Run: headless pygame with SDL's dummy video driver; simulated clock (each Clock.tick advances the game by its frame time, no real sleeping); random seed 0; keys injected as events and as key.get_pressed() state; no mouse input.
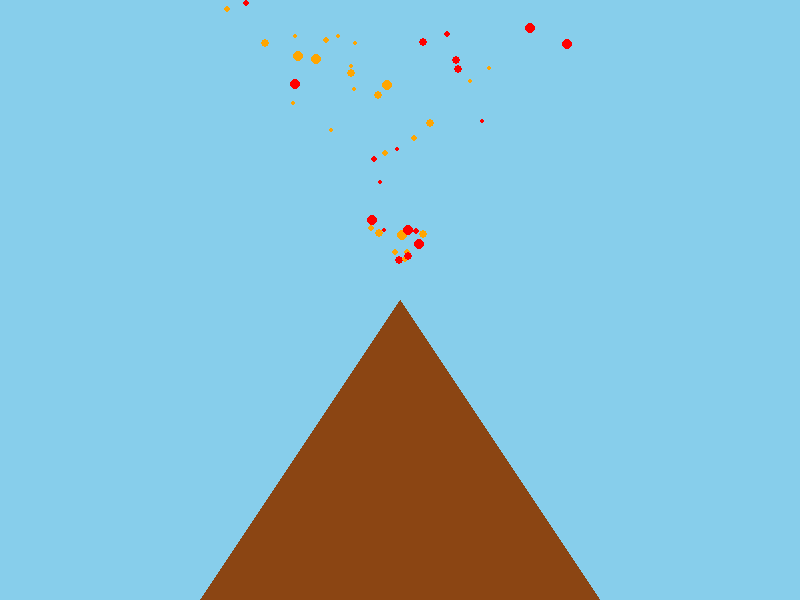
Frame 1 of 4 · flips 1–60 · no input
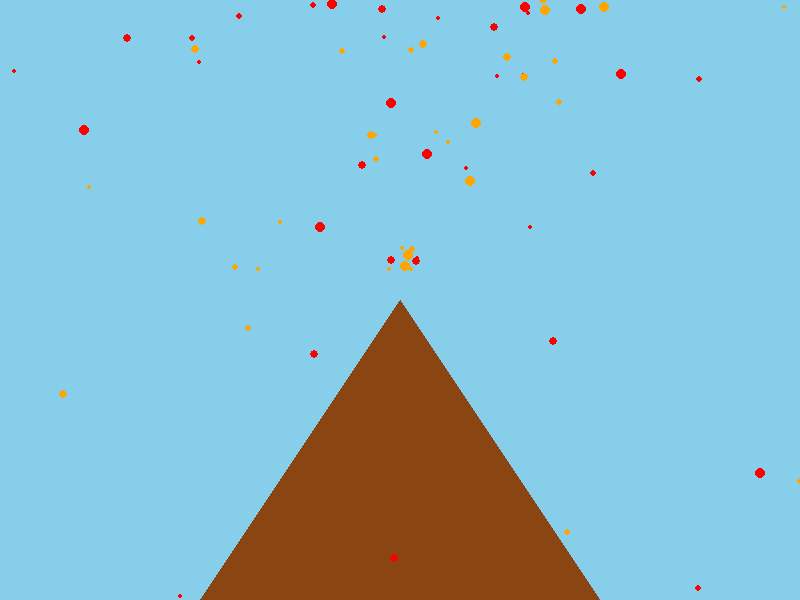
Frame 2 of 4 · flips 61–180 · tapped SPACE, RETURN · held RIGHT (→), D
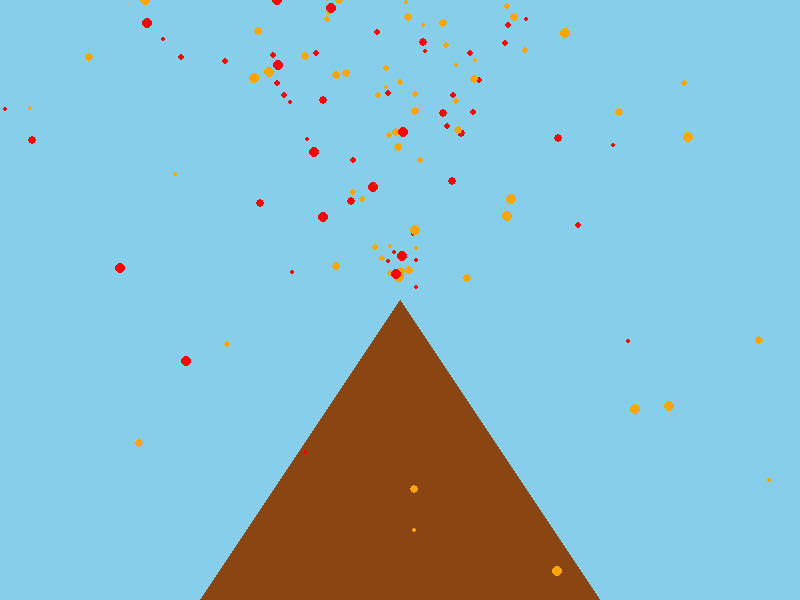
Frame 3 of 4 · flips 181–300 · held DOWN (↓), S
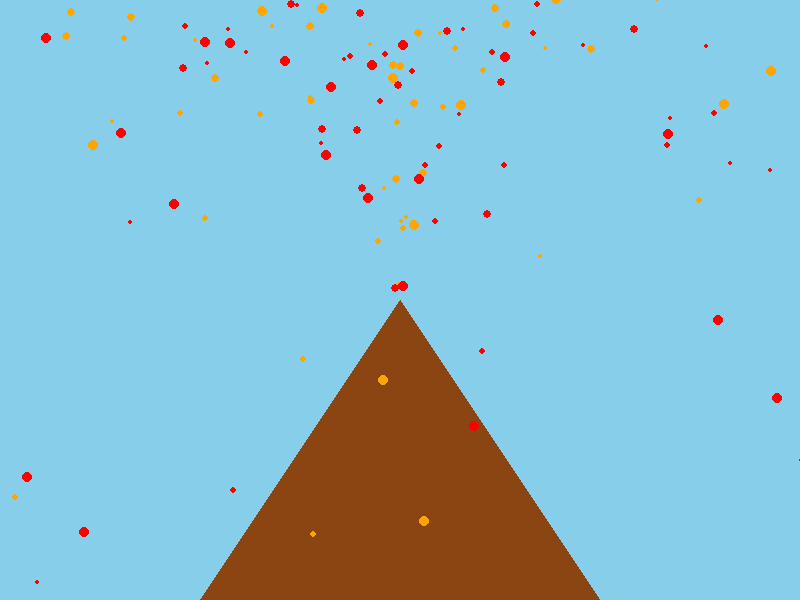
Frame 4 of 4 · flips 301–420 · held LEFT (←), A, UP (↑), W

The pygame program that drew these frames:

import pygame
import sys
import random
import math

# Initialize Pygame
pygame.init()

# Screen dimensions
WIDTH, HEIGHT = 800, 600
screen = pygame.display.set_mode((WIDTH, HEIGHT))
pygame.display.set_caption("Volcano Eruption Simulation")

# Colors
BLACK = (0, 0, 0)
BROWN = (139, 69, 19)
ORANGE = (255, 165, 0)
RED = (255, 0, 0)
SKY_BLUE = (135, 206, 235)

# Volcano parameters
VOLCANO_BASE = WIDTH // 2
VOLCANO_HEIGHT = HEIGHT // 2
VOLCANO_PEAK = (VOLCANO_BASE, HEIGHT - VOLCANO_HEIGHT)

# Particle class
class Particle:
    def __init__(self, x, y):
        self.x = x
        self.y = y
        self.vx = random.uniform(-5, 5)  # Horizontal velocity
        self.vy = random.uniform(-15, -10)  # Upward velocity
        self.size = random.randint(2, 5)
        self.color = random.choice([ORANGE, RED])
        self.gravity = 0.2  # Gravity strength
        self.lifespan = random.randint(100, 200)  # Frames to live
        self.age = 0

    def update(self):
        self.vy += self.gravity  # Apply gravity
        self.x += self.vx
        self.y += self.vy
        self.age += 1

    def draw(self, screen):
        if self.age < self.lifespan:
            pygame.draw.circle(screen, self.color, (int(self.x), int(self.y)), self.size)

# List to hold particles
particles = []

# Main loop
running = True
clock = pygame.time.Clock()

while running:
    for event in pygame.event.get():
        if event.type == pygame.QUIT:
            running = False

    # Fill background
    screen.fill(SKY_BLUE)

    # Draw volcano (simple triangle)
    pygame.draw.polygon(screen, BROWN, [(VOLCANO_BASE - 200, HEIGHT), (VOLCANO_BASE + 200, HEIGHT), VOLCANO_PEAK])

    # Erupt particles randomly
    if random.random() < 0.3:  # Chance to erupt per frame
        for _ in range(5):  # Number of particles per eruption
            particles.append(Particle(VOLCANO_PEAK[0], VOLCANO_PEAK[1]))

    # Update and draw particles
    for particle in particles[:]:
        particle.update()
        particle.draw(screen)
        if particle.age >= particle.lifespan or particle.y > HEIGHT:
            particles.remove(particle)

    pygame.display.flip()
    clock.tick(60)

pygame.quit()
sys.exit()
